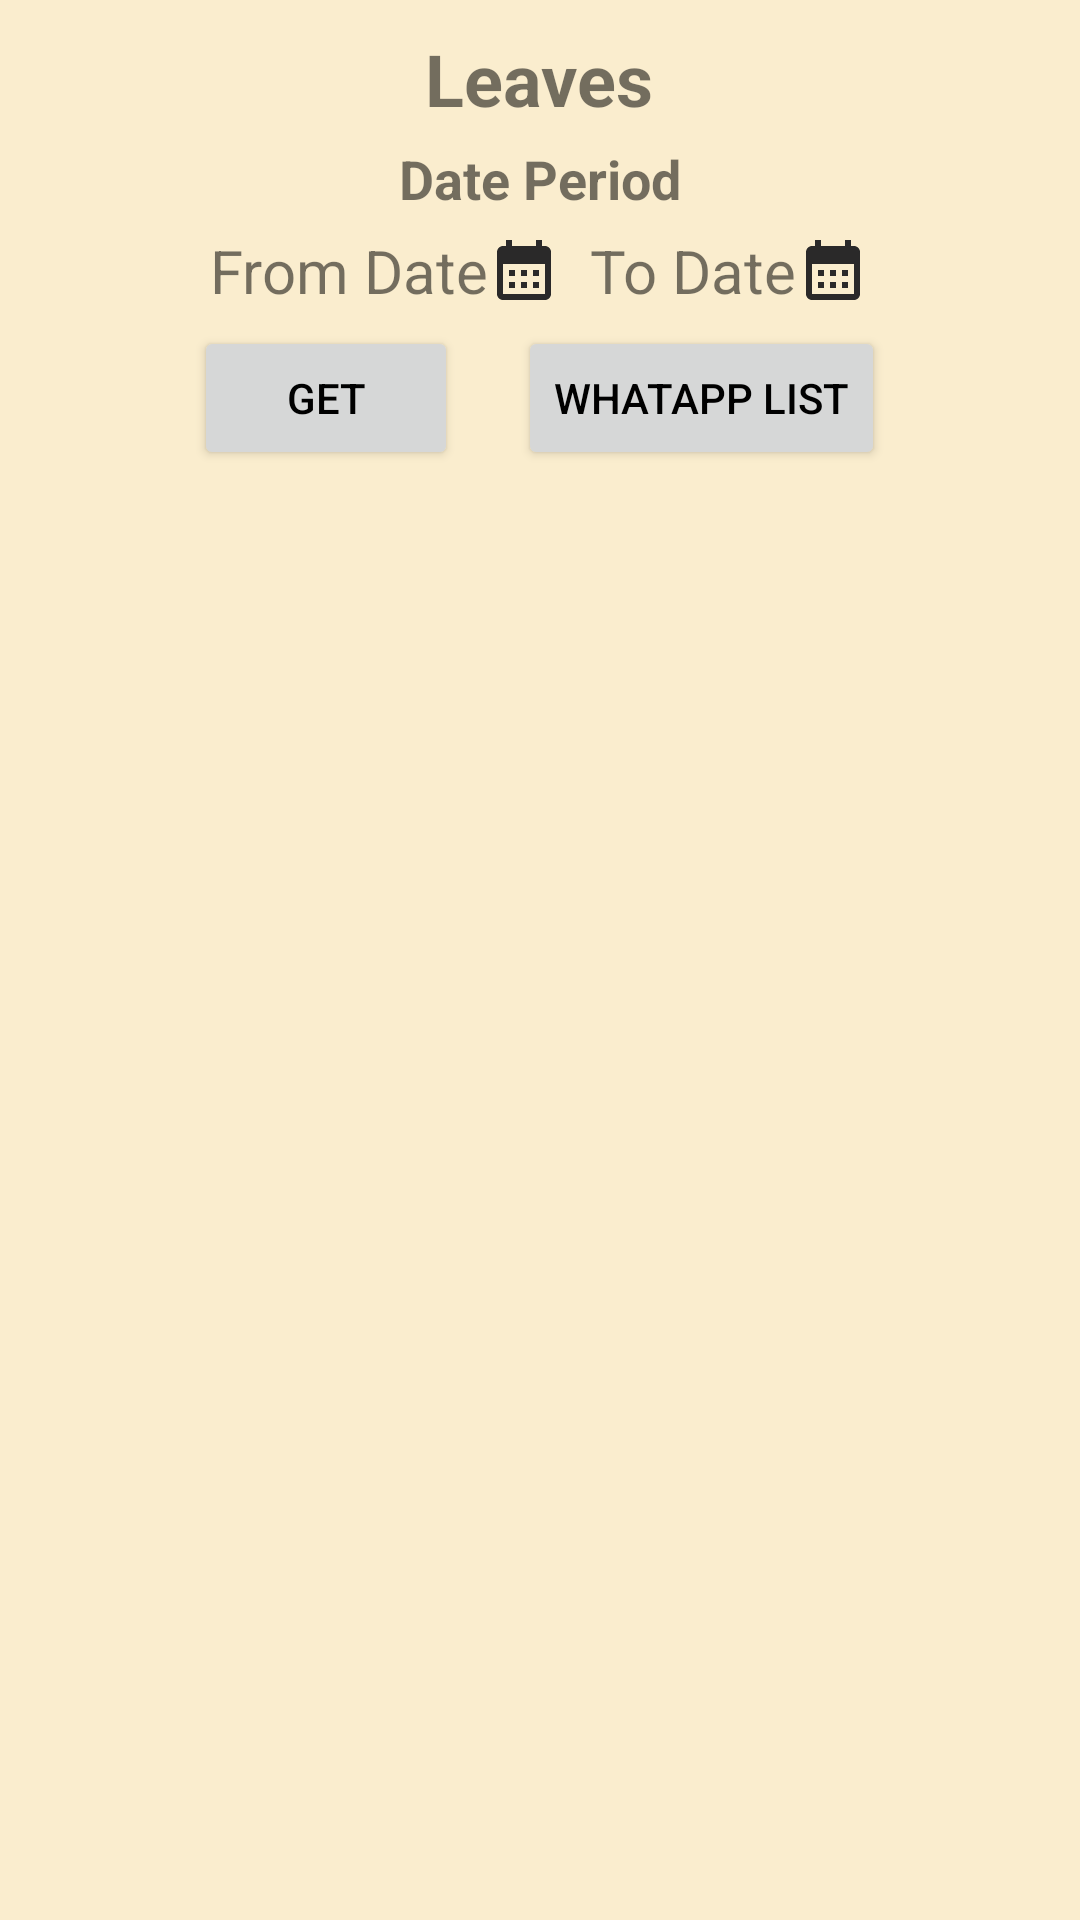

Android layout source for this screen:
<!-- AndroidManifest.xml: application theme Theme.Workplace -->
<!-- res/layout/activity_total_leave.xml -->
<?xml version="1.0" encoding="utf-8"?>
<LinearLayout xmlns:android="http://schemas.android.com/apk/res/android"
    xmlns:app="http://schemas.android.com/apk/res-auto"
    xmlns:tools="http://schemas.android.com/tools"
    android:layout_width="match_parent"
    android:layout_height="match_parent"
    tools:context=".TotalLeave"
    android:background="@color/color_back">

    <LinearLayout
        android:layout_width="match_parent"
        android:layout_height="match_parent"
        android:orientation="vertical"
        android:layout_margin="10dp"
        android:gravity="center_horizontal"
        android:scrollbars="vertical">

        <TextView
            android:layout_width="wrap_content"
            android:layout_height="wrap_content"
            android:text="Leaves"
            android:textSize="24dp"
            android:textStyle="bold"/>
        <TextView
            android:layout_width="wrap_content"
            android:layout_height="wrap_content"
            android:text="Date Period"
            android:textSize="18dp"
            android:textStyle="bold"
            android:layout_marginTop="5dp"/>

        <LinearLayout
            android:layout_width="wrap_content"
            android:layout_height="wrap_content"
            android:orientation="horizontal"
            android:scrollbars="horizontal">
            <TextView
                android:id="@+id/tvFromDate"
                android:layout_width="wrap_content"
                android:layout_height="wrap_content"
                android:text="From Date"
                android:drawableEnd="@drawable/ic_calendar"
                android:textSize="20dp"
                android:layout_margin="5dp"/>
            <TextView
                android:id="@+id/tvToDate"
                android:layout_width="wrap_content"
                android:layout_height="wrap_content"
                android:text="To Date"
                android:drawableEnd="@drawable/ic_calendar"
                android:textSize="20dp"
                android:layout_margin="5dp"/>
        </LinearLayout>
        <LinearLayout
            android:layout_width="match_parent"
            android:layout_height="wrap_content"
            android:orientation="horizontal"
            android:gravity="center_horizontal">
            <Button
                android:id="@+id/btnGet"
                android:layout_width="wrap_content"
                android:layout_height="wrap_content"
                android:text="GET"
                android:textColor="@color/black"
                android:layout_marginEnd="10dp"/>
            <Button
                android:id="@+id/btnSend"
                android:layout_width="wrap_content"
                android:layout_height="wrap_content"
                android:text="Whatapp List"
                android:textColor="@color/black"
                android:layout_marginStart="10dp"/>
        </LinearLayout>


        <ExpandableListView
            android:id="@+id/expandableListView"
            android:layout_width="match_parent"
            android:layout_height="match_parent"
            android:layout_weight="1" />

    </LinearLayout>

</LinearLayout>
<!-- resources referenced by this layout -->
<resources>
  <color name="black">#FF000000</color>
  <color name="color_back">#FAEDCE</color>
  <!-- drawable ic_calendar (drawable) -->
  <vector android:height="24dp" android:tint="#2A2929"
      android:viewportHeight="24" android:viewportWidth="24"
      android:width="24dp" xmlns:android="http://schemas.android.com/apk/res/android">
      <path android:fillColor="@android:color/white" android:pathData="M19,4h-1V2h-2v2H8V2H6v2H5C3.89,4 3.01,4.9 3.01,6L3,20c0,1.1 0.89,2 2,2h14c1.1,0 2,-0.9 2,-2V6C21,4.9 20.1,4 19,4zM19,20H5V10h14V20zM9,14H7v-2h2V14zM13,14h-2v-2h2V14zM17,14h-2v-2h2V14zM9,18H7v-2h2V18zM13,18h-2v-2h2V18zM17,18h-2v-2h2V18z"/>
  </vector>
  <style name="Theme.Workplace" parent="Theme.MaterialComponents.DayNight.DarkActionBar">
          
          <item name="colorPrimary">@color/color_main</item>
          <item name="colorPrimaryVariant">@color/color_main</item>
          <item name="colorOnPrimary">@color/color_back</item>
          
          <item name="colorSecondary">@color/color_main</item>
          <item name="colorSecondaryVariant">@color/color_main</item>
          <item name="colorOnSecondary">@color/color_back</item>
          
          <item name="android:statusBarColor">?attr/colorPrimaryVariant</item>
          
      </style>
  <color name="color_main">#95a857</color>
</resources>
